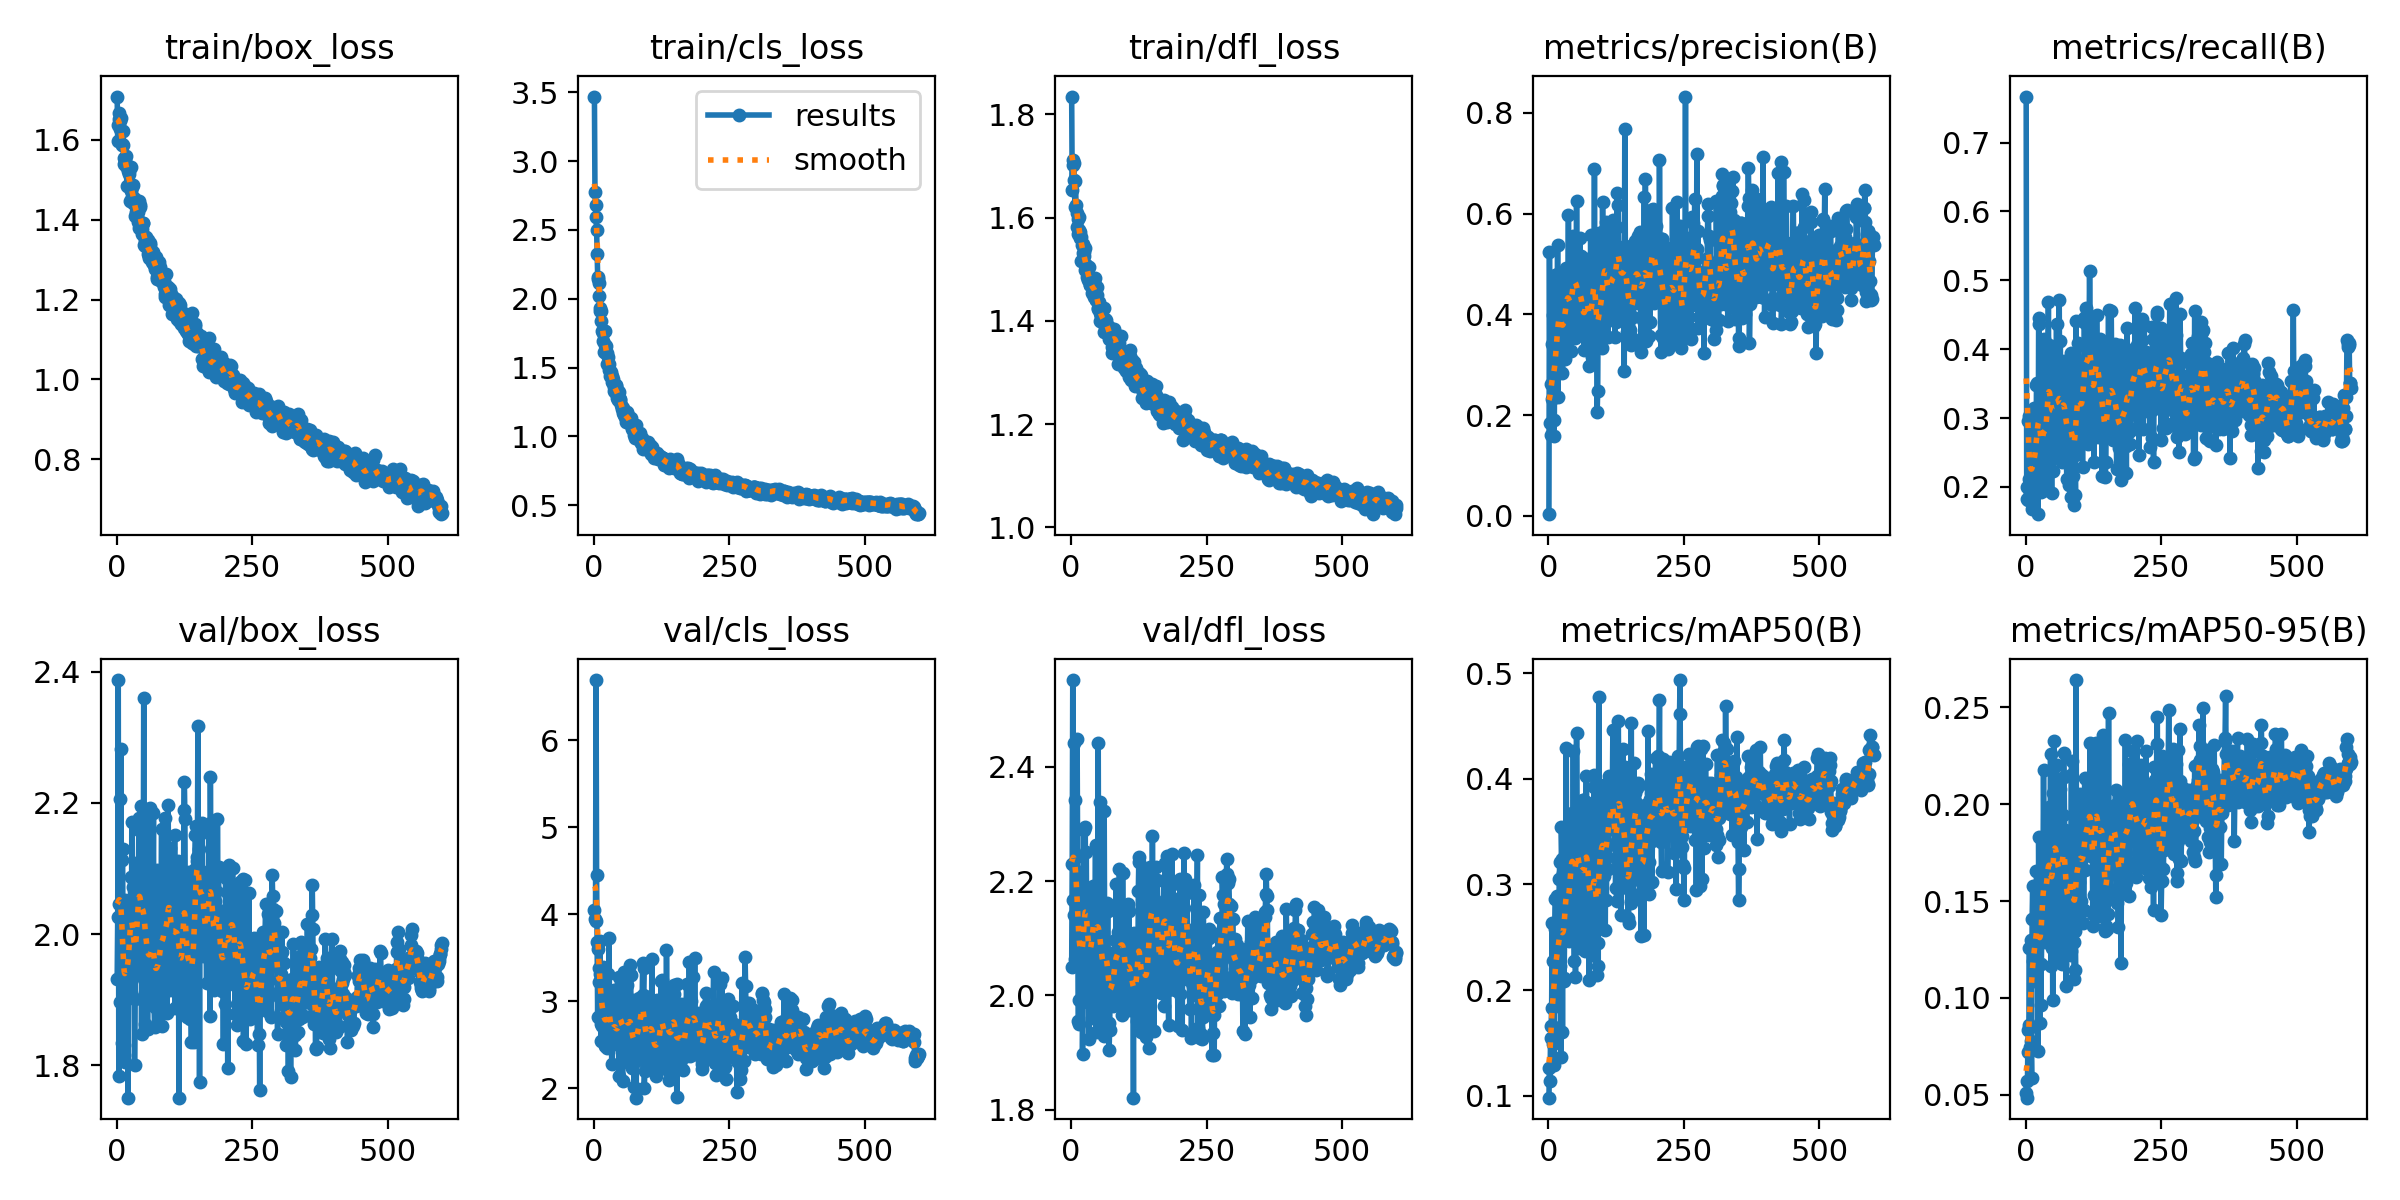

The file beside this chart, header and first rows:
epoch, train/box_loss, train/cls_loss, train/dfl_loss, metrics/precision(B), metrics/recall(B), metrics/mAP50(B), metrics/mAP50-95(B), val/box_loss, val/cls_loss, val/dfl_loss, lr/pg0, lr/pg1, lr/pg2
1, 1.709, 3.47, 1.834, 0.00305, 0.7669, 0.09814, 0.0511, 1.931, 4.048, 2.049, 0.0004078, 0.0004078, 0.0004078
2, 1.598, 2.778, 1.653, 0.5247, 0.1828, 0.126, 0.05712, 2.026, 3.948, 2.23, 0.0008231, 0.0008231, 0.0008231
3, 1.637, 2.68, 1.701, 0.1845, 0.2, 0.1142, 0.04853, 2.387, 3.917, 2.552, 0.001237, 0.001237, 0.001237
4, 1.667, 2.59, 1.712, 0.1601, 0.2954, 0.1543, 0.0723, 1.783, 6.695, 2.167, 0.001244, 0.001244, 0.001244
5, 1.653, 2.501, 1.705, 0.2621, 0.1816, 0.1659, 0.08369, 2.046, 4.451, 2.14, 0.001244, 0.001244, 0.001244
6, 1.648, 2.324, 1.672, 0.2309, 0.2115, 0.1826, 0.08611, 2.205, 3.677, 2.442, 0.001242, 0.001242, 0.001242
7, 1.628, 2.16, 1.621, 0.3407, 0.3025, 0.2631, 0.1258, 1.897, 2.818, 2.064, 0.00124, 0.00124, 0.00124
8, 1.654, 2.147, 1.672, 0.3979, 0.1909, 0.1492, 0.07468, 2.282, 3.605, 2.341, 0.001238, 0.001238, 0.001238
9, 1.588, 2.112, 1.625, 0.2581, 0.2748, 0.2271, 0.1297, 1.835, 3.379, 2.095, 0.001236, 0.001236, 0.001236
10, 1.589, 2.018, 1.582, 0.1577, 0.1906, 0.1653, 0.07791, 2.114, 3.215, 2.124, 0.001234, 0.001234, 0.001234
11, 1.588, 1.935, 1.608, 0.1898, 0.1684, 0.1289, 0.05861, 2.131, 3.688, 2.449, 0.001231, 0.001231, 0.001231
12, 1.621, 1.913, 1.597, 0.4778, 0.1951, 0.2575, 0.1407, 1.936, 3.311, 2.244, 0.001229, 0.001229, 0.001229
13, 1.54, 1.909, 1.569, 0.2368, 0.2814, 0.2859, 0.1576, 1.83, 2.537, 1.954, 0.001227, 0.001227, 0.001227
14, 1.554, 1.839, 1.602, 0.2807, 0.2263, 0.2036, 0.119, 1.816, 2.74, 1.951, 0.001225, 0.001225, 0.001225
15, 1.542, 1.767, 1.575, 0.3919, 0.3146, 0.2893, 0.1263, 1.805, 2.709, 1.992, 0.001223, 0.001223, 0.001223
16, 1.549, 1.695, 1.56, 0.2909, 0.2049, 0.1892, 0.1089, 2.051, 3.392, 2.158, 0.001221, 0.001221, 0.001221
17, 1.56, 1.753, 1.573, 0.5382, 0.2041, 0.2206, 0.1205, 2.032, 3.004, 2.216, 0.001219, 0.001219, 0.001219
18, 1.534, 1.769, 1.562, 0.2353, 0.2345, 0.2211, 0.1144, 2.016, 2.769, 2.068, 0.001217, 0.001217, 0.001217
19, 1.483, 1.615, 1.516, 0.4192, 0.1925, 0.2175, 0.1251, 1.936, 2.722, 2.057, 0.001215, 0.001215, 0.001215
20, 1.532, 1.769, 1.547, 0.4812, 0.3483, 0.3049, 0.1655, 1.966, 2.598, 2.095, 0.001213, 0.001213, 0.001213
21, 1.522, 1.663, 1.55, 0.3761, 0.3515, 0.3213, 0.1586, 1.751, 2.482, 1.898, 0.001211, 0.001211, 0.001211
22, 1.514, 1.606, 1.532, 0.4439, 0.2253, 0.2225, 0.1474, 1.933, 3.035, 1.988, 0.001209, 0.001209, 0.001209
23, 1.523, 1.653, 1.533, 0.3801, 0.1604, 0.1368, 0.07272, 2.044, 3.043, 2.289, 0.001207, 0.001207, 0.001207
24, 1.481, 1.608, 1.526, 0.3547, 0.4373, 0.3539, 0.1832, 2.041, 2.506, 2.104, 0.001205, 0.001205, 0.001205
25, 1.446, 1.527, 1.498, 0.3984, 0.4449, 0.3244, 0.1388, 2.031, 2.459, 2.12, 0.001203, 0.001203, 0.001203
26, 1.533, 1.579, 1.54, 0.2829, 0.2157, 0.1599, 0.08684, 2.086, 3.312, 2.295, 0.0012, 0.0012, 0.0012
27, 1.471, 1.526, 1.508, 0.3637, 0.3151, 0.3107, 0.1635, 1.91, 2.582, 2.126, 0.001198, 0.001198, 0.001198
28, 1.483, 1.48, 1.509, 0.4738, 0.1924, 0.2082, 0.09648, 2.171, 3.725, 2.251, 0.001196, 0.001196, 0.001196
29, 1.458, 1.473, 1.484, 0.3528, 0.2254, 0.2116, 0.1178, 1.942, 2.816, 2.039, 0.001194, 0.001194, 0.001194
30, 1.488, 1.442, 1.503, 0.3899, 0.1993, 0.256, 0.1387, 2.072, 2.612, 2.172, 0.001192, 0.001192, 0.001192
31, 1.441, 1.466, 1.491, 0.3106, 0.2842, 0.2651, 0.1519, 1.975, 2.533, 1.997, 0.00119, 0.00119, 0.00119
32, 1.455, 1.447, 1.479, 0.4491, 0.2715, 0.3053, 0.1585, 2.083, 2.695, 2.186, 0.001188, 0.001188, 0.001188
33, 1.438, 1.437, 1.504, 0.4919, 0.4143, 0.4294, 0.2175, 1.801, 2.273, 1.923, 0.001186, 0.001186, 0.001186
34, 1.41, 1.398, 1.47, 0.4689, 0.2422, 0.2766, 0.177, 1.901, 2.85, 2.08, 0.001184, 0.001184, 0.001184
35, 1.432, 1.385, 1.469, 0.3528, 0.2991, 0.2601, 0.1291, 1.978, 2.71, 2.122, 0.001182, 0.001182, 0.001182
36, 1.419, 1.419, 1.474, 0.4053, 0.277, 0.2585, 0.1294, 2.108, 2.714, 2.186, 0.00118, 0.00118, 0.00118
37, 1.406, 1.361, 1.473, 0.5974, 0.1949, 0.2863, 0.156, 1.994, 2.529, 2.048, 0.001178, 0.001178, 0.001178
38, 1.423, 1.329, 1.468, 0.363, 0.2772, 0.2468, 0.1482, 1.942, 3.123, 1.96, 0.001176, 0.001176, 0.001176
39, 1.394, 1.321, 1.455, 0.4387, 0.2514, 0.2831, 0.1514, 1.974, 2.667, 2.044, 0.001174, 0.001174, 0.001174
40, 1.42, 1.371, 1.464, 0.3835, 0.3287, 0.325, 0.1848, 2.066, 2.675, 2.192, 0.001172, 0.001172, 0.001172
41, 1.446, 1.364, 1.468, 0.4401, 0.3468, 0.3103, 0.1504, 2.176, 2.509, 2.186, 0.00117, 0.00117, 0.00117
42, 1.378, 1.28, 1.447, 0.3271, 0.4683, 0.3548, 0.1822, 2.158, 2.733, 2.167, 0.001167, 0.001167, 0.001167
43, 1.436, 1.327, 1.477, 0.4789, 0.303, 0.3034, 0.1762, 2.043, 2.625, 2.157, 0.001165, 0.001165, 0.001165
44, 1.432, 1.333, 1.483, 0.3916, 0.4063, 0.3672, 0.1986, 1.961, 2.683, 2.072, 0.001163, 0.001163, 0.001163
45, 1.388, 1.265, 1.441, 0.4583, 0.26, 0.2816, 0.1321, 2.196, 2.764, 2.263, 0.001161, 0.001161, 0.001161
46, 1.377, 1.321, 1.44, 0.5558, 0.3885, 0.4266, 0.226, 1.847, 2.139, 1.935, 0.001159, 0.001159, 0.001159
47, 1.364, 1.275, 1.45, 0.4583, 0.322, 0.2759, 0.1167, 2.046, 3.281, 2.072, 0.001157, 0.001157, 0.001157
48, 1.392, 1.274, 1.466, 0.5239, 0.191, 0.2279, 0.126, 2, 2.927, 2.074, 0.001155, 0.001155, 0.001155
49, 1.391, 1.264, 1.424, 0.4571, 0.3902, 0.3487, 0.1823, 2.022, 2.736, 2.136, 0.001153, 0.001153, 0.001153
50, 1.335, 1.228, 1.425, 0.3523, 0.2229, 0.212, 0.09888, 2.361, 3.214, 2.441, 0.001151, 0.001151, 0.001151
51, 1.361, 1.201, 1.436, 0.4175, 0.3331, 0.3363, 0.2056, 1.932, 2.828, 2.049, 0.001149, 0.001149, 0.001149
52, 1.346, 1.212, 1.427, 0.6257, 0.3705, 0.4437, 0.2324, 1.862, 2.411, 1.94, 0.001147, 0.001147, 0.001147
53, 1.334, 1.17, 1.399, 0.4642, 0.3102, 0.3649, 0.1743, 1.971, 2.081, 1.99, 0.001145, 0.001145, 0.001145
54, 1.357, 1.206, 1.416, 0.4282, 0.2589, 0.2814, 0.1631, 2.038, 3.174, 2.338, 0.001143, 0.001143, 0.001143
55, 1.351, 1.17, 1.41, 0.3848, 0.3846, 0.3556, 0.1979, 1.978, 2.375, 2.019, 0.001141, 0.001141, 0.001141
56, 1.336, 1.153, 1.412, 0.3838, 0.2574, 0.2394, 0.1258, 2.123, 3.338, 2.131, 0.001139, 0.001139, 0.001139
57, 1.315, 1.177, 1.422, 0.3985, 0.4366, 0.3649, 0.2201, 1.855, 2.464, 1.992, 0.001137, 0.001137, 0.001137
58, 1.348, 1.138, 1.403, 0.5512, 0.292, 0.3372, 0.1863, 1.974, 2.773, 2.084, 0.001135, 0.001135, 0.001135
59, 1.305, 1.133, 1.396, 0.4, 0.3088, 0.2946, 0.1599, 1.896, 2.738, 1.949, 0.001132, 0.001132, 0.001132
60, 1.31, 1.102, 1.378, 0.5155, 0.2481, 0.2963, 0.1609, 1.893, 2.866, 1.929, 0.00113, 0.00113, 0.00113
... 540 more rows
